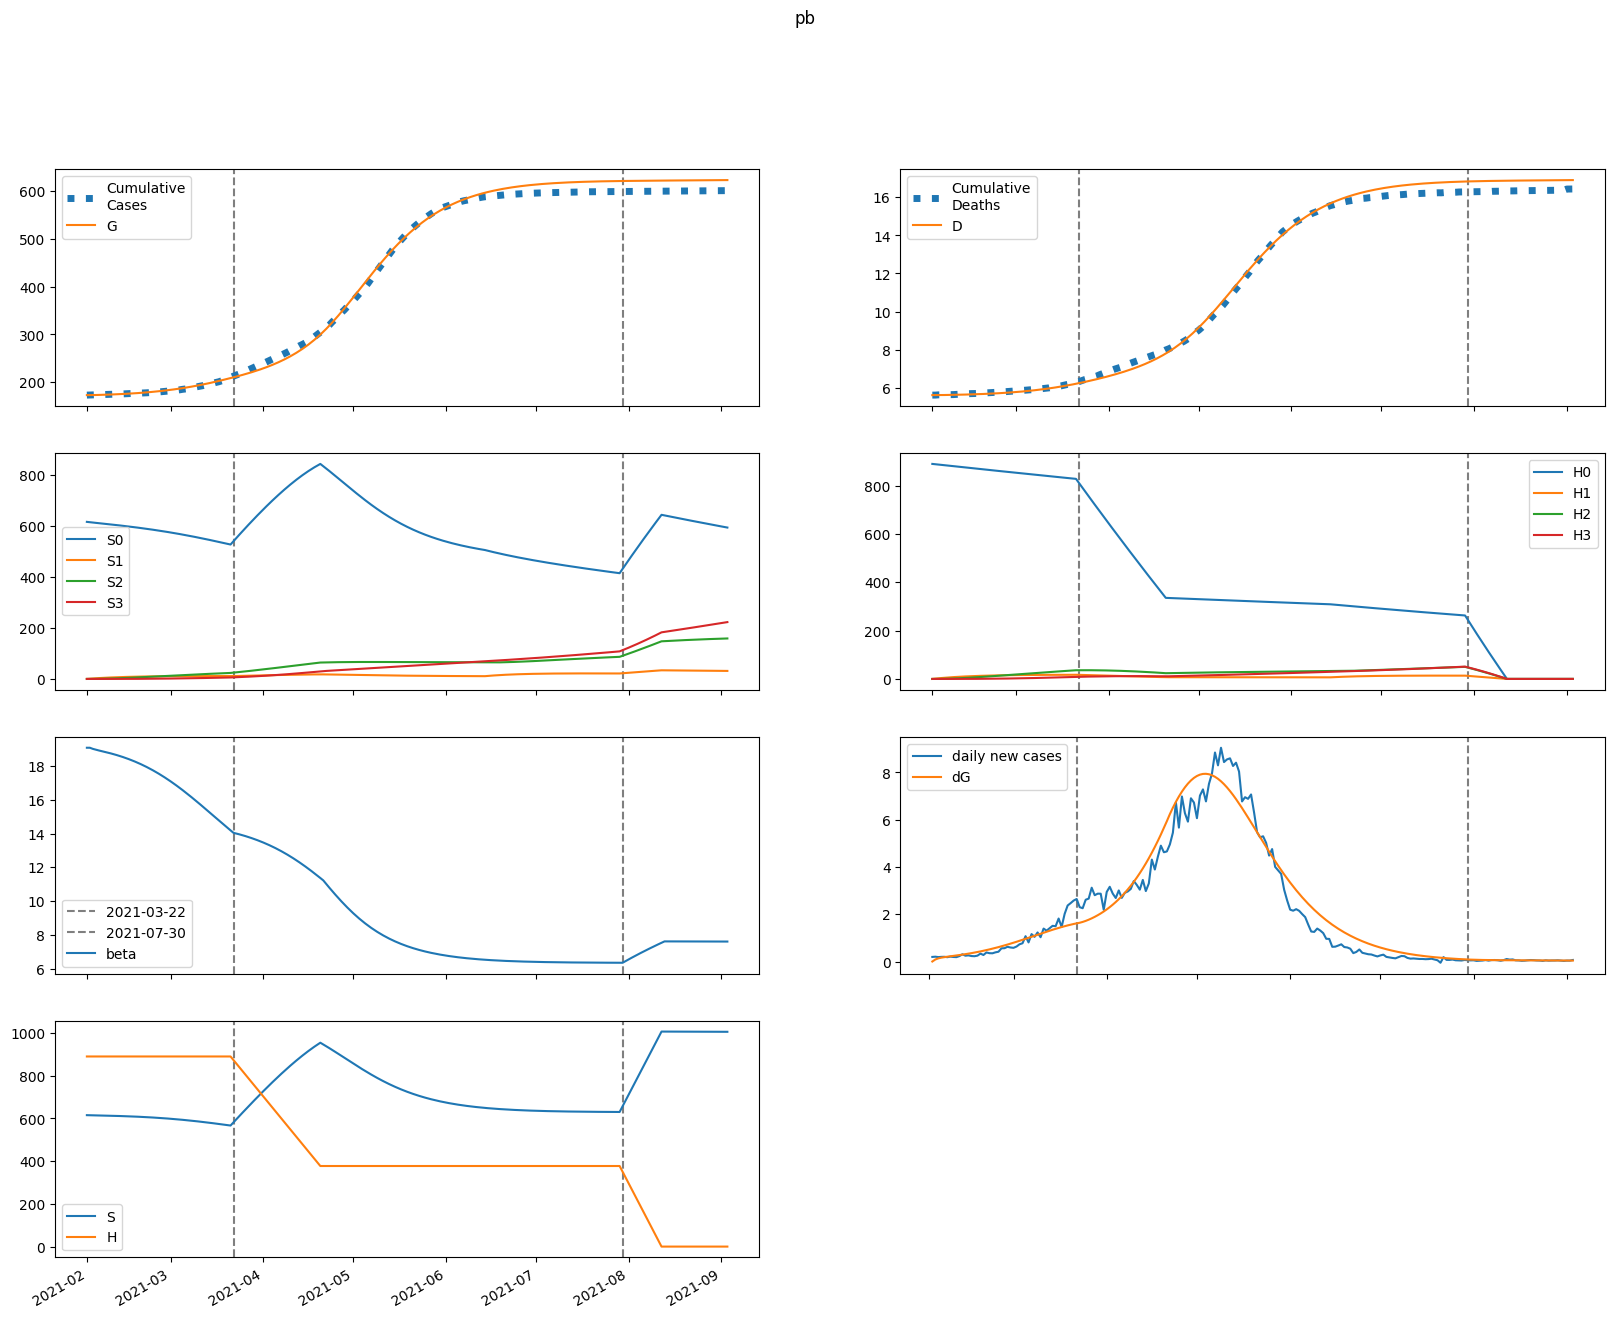

The file beside this chart, header and first rows:
series, 2021-02-01, 2021-02-02, 2021-02-03, 2021-02-04, 2021-02-05, 2021-02-06, 2021-02-07, 2021-02-08, 2021-02-09, 2021-02-10, 2021-02-11, 2021-02-12, 2021-02-13, 2021-02-14, 2021-02-15, 2021-02-16, 2021-02-17, 2021-02-18, 2021-02-19, 2021-02-20, 2021-02-21, 2021-02-22, 2021-02-23
S, 615125, 614650, 614289, 613973, 613671, 613365, 613045, 612708, 612350, 611968, 611562, 611128, 610667, 610176, 609654, 609099, 608510, 607885, 607222, 606522, 605780, 604998, 604172
E, 0.0, 475.2, 741.5, 908.4, 1029, 1130, 1223, 1316, 1411, 1510, 1614, 1725, 1841, 1964, 2093, 2229, 2373, 2523, 2680, 2845, 3017, 3196, 3382
I, 1010, 766.5, 667.1, 639.7, 648.9, 677.6, 717.5, 764.6, 817, 873.9, 934.9, 1000, 1069, 1143, 1221, 1303, 1390, 1482, 1578, 1680, 1787, 1899, 2016
A, 112.3, 90.98, 83.23, 82.28, 84.86, 89.35, 95.01, 101.5, 108.5, 116.2, 124.4, 133.1, 142.3, 152.2, 162.6, 173.7, 185.3, 197.7, 210.6, 224.3, 238.7, 253.8, 269.6
IH, 0.0, 46.58, 73.1, 90.02, 102.5, 113, 122.8, 132.7, 142.8, 153.5, 164.7, 176.6, 189.3, 202.8, 217.1, 232.3, 248.4, 265.4, 283.5, 302.6, 322.8, 344.1, 366.5
IN, 197.2, 357.1, 439.3, 486.5, 519.5, 548, 576.8, 607.9, 642.3, 680.5, 722.5, 768.5, 818.5, 872.6, 930.9, 993.3, 1060, 1131, 1207, 1287, 1372, 1461, 1556
D, 5615, 5615, 5616, 5618, 5620, 5623, 5626, 5629, 5632, 5635, 5639, 5643, 5648, 5652, 5657, 5663, 5669, 5675, 5681, 5688, 5696, 5704, 5713
R, 0.0, 58.53, 150.9, 261.7, 384, 515, 654, 801.2, 957.1, 1122, 1298, 1485, 1685, 1897, 2124, 2367, 2626, 2902, 3196, 3511, 3846, 4204, 4584
G, 173276, 173276, 173362, 173495, 173659, 173844, 174047, 174268, 174504, 174758, 175030, 175321, 175631, 175963, 176316, 176693, 177095, 177522, 177976, 178459, 178971, 179514, 180090
H, 889834, 889834, 889834, 889834, 889834, 889834, 889834, 889834, 889834, 889834, 889834, 889834, 889834, 889834, 889834, 889834, 889834, 889834, 889834, 889834, 889834, 889834, 889834
S0, 615125, 613728, 612447, 611215, 609997, 608778, 607548, 606303, 605039, 603754, 602447, 601116, 599760, 598377, 596966, 595525, 594054, 592550, 591012, 589439, 587830, 586183, 584497
E0, 0.0, 475.2, 741, 907.1, 1027, 1126, 1218, 1309, 1402, 1499, 1601, 1709, 1822, 1942, 2068, 2200, 2339, 2485, 2638, 2798, 2964, 3138, 3318
I0, 1010, 766.5, 667.1, 639.6, 648.6, 677, 716.4, 762.8, 814.4, 870.3, 930.3, 994.1, 1062, 1134, 1210, 1290, 1375, 1464, 1558, 1657, 1761, 1870, 1984
A0, 112.3, 90.98, 83.23, 82.27, 84.82, 89.28, 94.88, 101.3, 108.2, 115.8, 123.8, 132.4, 141.4, 151.1, 161.3, 172.1, 183.4, 195.5, 208.1, 221.4, 235.4, 250.1, 265.4
IH0, 0.0, 46.58, 73.1, 90.02, 102.5, 113, 122.8, 132.6, 142.7, 153.2, 164.3, 176.1, 188.6, 201.9, 215.9, 230.8, 246.6, 263.3, 281, 299.7, 319.4, 340.1, 361.9
IN0, 197.2, 357.1, 439.3, 486.5, 519.5, 548, 576.6, 607.5, 641.7, 679.4, 721, 766.4, 815.6, 868.9, 926, 987.3, 1053, 1122, 1196, 1274, 1357, 1445, 1537
D0, 5615, 5615, 5616, 5618, 5620, 5623, 5626, 5629, 5632, 5635, 5639, 5643, 5648, 5652, 5657, 5663, 5669, 5675, 5681, 5688, 5696, 5704, 5712
R0, 0.0, 58.53, 150.9, 261.7, 384, 515, 654, 801.1, 956.8, 1122, 1297, 1484, 1683, 1895, 2121, 2362, 2619, 2893, 3185, 3497, 3829, 4182, 4558
G0, 173276, 173276, 173362, 173495, 173658, 173843, 174046, 174265, 174501, 174753, 175023, 175311, 175619, 175947, 176297, 176669, 177065, 177486, 177934, 178409, 178912, 179446, 180011
H0, 889834, 888499, 887167, 885836, 884507, 883180, 881856, 880533, 879212, 877893, 876576, 875262, 873949, 872638, 871329, 870022, 868717, 867414, 866113, 864813, 863516, 862221, 860928
S1, 0.0, 922, 1776, 2566, 3298, 3976, 4602, 5182, 5718, 6213, 6671, 7093, 7482, 7841, 8171, 8476, 8755, 9011, 9246, 9461, 9658, 9837, 10000
E1, 0.0, 0.0, 0.5421, 1.345, 2.34, 3.519, 4.887, 6.443, 8.188, 10.12, 12.23, 14.52, 16.99, 19.63, 22.44, 25.43, 28.58, 31.91, 35.41, 39.08, 42.92, 46.93, 51.09
I1, 0.0, 0.0, 0.0, 0.09761, 0.3162, 0.6612, 1.135, 1.741, 2.481, 3.357, 4.369, 5.517, 6.8, 8.218, 9.769, 11.45, 13.27, 15.21, 17.29, 19.49, 21.83, 24.29, 26.88
A1, 0.0, 0.0, 0.0, 0.01085, 0.0357, 0.07575, 0.1318, 0.2046, 0.2947, 0.4026, 0.5287, 0.6732, 0.836, 1.017, 1.217, 1.435, 1.672, 1.927, 2.2, 2.491, 2.801, 3.128, 3.474
IH1, 0.0, 0.0, 0.0, 0.0, 0.0045, 0.01823, 0.04526, 0.08904, 0.1525, 0.238, 0.3477, 0.4833, 0.6462, 0.8374, 1.058, 1.308, 1.588, 1.899, 2.241, 2.614, 3.018, 3.453, 3.919
IN1, 0.0, 0.0, 0.0, 0.0, 0.01905, 0.07717, 0.1917, 0.3771, 0.6457, 1.008, 1.473, 2.047, 2.737, 3.548, 4.482, 5.542, 6.731, 8.049, 9.498, 11.08, 12.79, 14.63, 16.61
D1, 0.0, 0.0, 0.0, 0.0, 0.0, 0.0001118, 0.0005646, 0.001689, 0.003901, 0.007688, 0.0136, 0.02224, 0.03424, 0.0503, 0.0711, 0.09737, 0.1299, 0.1693, 0.2165, 0.2722, 0.3371, 0.4121, 0.4979
R1, 0.0, 0.0, 0.0, 0.0, 0.002057, 0.01316, 0.0451, 0.1137, 0.2384, 0.4413, 0.7471, 1.183, 1.777, 2.558, 3.559, 4.81, 6.344, 8.193, 10.39, 12.97, 15.97, 19.41, 23.33
G1, 0.0, 0.0, 0.0, 0.09761, 0.3398, 0.7611, 1.395, 2.275, 3.435, 4.909, 6.731, 8.933, 11.55, 14.61, 18.14, 22.18, 26.76, 31.91, 37.65, 44.03, 51.06, 58.79, 67.24
H1, 0.0, 1335, 2572, 3719, 4782, 5767, 6680, 7526, 8309, 9034, 9706, 10328, 10903, 11435, 11927, 12382, 12803, 13191, 13550, 13882, 14187, 14469, 14729
S2, 0.0, 0.0, 65.82, 191.8, 372.7, 603.6, 880.2, 1198, 1553, 1943, 2363, 2810, 3282, 3776, 4290, 4821, 5366, 5925, 6495, 7075, 7663, 8257, 8857
E2, 0.0, 0.0, 0.0, 0.01182, 0.04252, 0.09918, 0.1894, 0.3212, 0.5024, 0.7412, 1.046, 1.424, 1.884, 2.434, 3.083, 3.84, 4.713, 5.711, 6.843, 8.118, 9.545, 11.13, 12.89
I2, 0.0, 0.0, 0.0, 0.0, 0.002129, 0.009272, 0.02489, 0.05299, 0.09803, 0.1648, 0.2585, 0.3844, 0.548, 0.755, 1.011, 1.322, 1.695, 2.134, 2.648, 3.241, 3.921, 4.693, 5.565
A2, 0.0, 0.0, 0.0, 0.0, 0.0002365, 0.001042, 0.002829, 0.006082, 0.01135, 0.01925, 0.03043, 0.04558, 0.06542, 0.0907, 0.1222, 0.1607, 0.2071, 0.2621, 0.3266, 0.4016, 0.4879, 0.5863, 0.6979
IH2, 0.0, 0.0, 0.0, 0.0, 0.0, 9.81285542589913e-05, 0.000507, 0.001559, 0.003707, 0.007524, 0.0137, 0.02303, 0.03639, 0.05477, 0.07921, 0.1108, 0.1508, 0.2004, 0.2609, 0.3335, 0.4198, 0.5211, 0.6389
IN2, 0.0, 0.0, 0.0, 0.0, 0.0, 0.0004154, 0.002147, 0.006599, 0.0157, 0.03186, 0.05802, 0.09752, 0.1541, 0.232, 0.3355, 0.4695, 0.6389, 0.849, 1.105, 1.413, 1.779, 2.208, 2.707
D2, 0.0, 0.0, 0.0, 0.0, 0.0, 0.0, 2.4376193767772346e-06, 1.5031875053367088e-05, 5.37490917599495e-05, 0.0001458, 0.0003327, 0.000673, 0.001245, 0.002149, 0.003509, 0.005477, 0.00823, 0.01198, 0.01695, 0.02343, 0.03172, 0.04215, 0.05509
R2, 0.0, 0.0, 0.0, 0.0, 0.0, 4.484955860458144e-05, 0.0003371, 0.001362, 0.004018, 0.009745, 0.02065, 0.03963, 0.07048, 0.118, 0.188, 0.2876, 0.4249, 0.6097, 0.8526, 1.166, 1.564, 2.062, 2.676
G2, 0.0, 0.0, 0.0, 0.0, 0.002129, 0.009785, 0.02764, 0.06175, 0.1196, 0.21, 0.3435, 0.5318, 0.7881, 1.127, 1.566, 2.121, 2.812, 3.661, 4.689, 5.921, 7.383, 9.101, 11.11
H2, 0.0, 0.0, 95.34, 277.9, 540.3, 875.4, 1277, 1739, 2256, 2822, 3434, 4087, 4776, 5498, 6249, 7026, 7827, 8648, 9488, 10343, 11211, 12091, 12981
S3, 0.0, 0.0, 0.0, 0.7834, 3.066, 7.502, 14.69, 25.16, 39.42, 57.9, 81.02, 109.1, 142.6, 181.6, 226.5, 277.5, 334.8, 398.6, 469, 546.2, 630.3, 721.3, 819.4
E3, 0.0, 0.0, 0.0, 0.0, 7.718333938313247e-05, 0.0003681, 0.001076, 0.002478, 0.004929, 0.008863, 0.0148, 0.02335, 0.0352, 0.05117, 0.07215, 0.09916, 0.1333, 0.1758, 0.2281, 0.2916, 0.3679, 0.4586, 0.5657
I3, 0.0, 0.0, 0.0, 0.0, 0.0, 1.3896897692254386e-05, 7.68175423169819e-05, 0.000252, 0.0006374, 0.001371, 0.002636, 0.004665, 0.007742, 0.01221, 0.01848, 0.02701, 0.03835, 0.0531, 0.07195, 0.09566, 0.1251, 0.1611, 0.2048
A3, 0.0, 0.0, 0.0, 0.0, 0.0, 1.5441979419465837e-06, 8.615587659444703e-06, 2.8511840150844977e-05, 7.268672614487292e-05, 0.0001575, 0.000305, 0.0005432, 0.0009073, 0.00144, 0.00219, 0.003219, 0.004592, 0.006389, 0.008695, 0.01161, 0.01524, 0.01971, 0.02515
IH3, 0.0, 0.0, 0.0, 0.0, 0.0, 0.0, 6.40674862990572e-07, 4.060859334717175e-06, 1.4911855916682012e-05, 4.1476500932598286e-05, 9.683448469233237e-05, 0.0002, 0.0003772, 0.0006628, 0.0011, 0.001744, 0.002659, 0.003924, 0.005629, 0.007881, 0.0108, 0.01452, 0.0192
IN3, 0.0, 0.0, 0.0, 0.0, 0.0, 0.0, 2.7123515465482402e-06, 1.7193076380440604e-05, 6.313835276368715e-05, 0.0001756, 0.0004101, 0.0008471, 0.001598, 0.002807, 0.00466, 0.007387, 0.01126, 0.01662, 0.02385, 0.03338, 0.04575, 0.06152, 0.08135
D3, 0.0, 0.0, 0.0, 0.0, 0.0, 0.0, 0.0, 1.5915056244669184e-08, 1.1679119240527391e-07, 4.872178149179939e-07, 1.5175389392604192e-06, 3.9230122289541736e-06, 8.891961733373847e-06, 1.8262369462704502e-05, 3.472614509420528e-05, 6.206032817814266e-05, 0.0001054, 0.0001714, 0.0002689, 0.0004088, 0.0006045, 0.0008728, 0.001234
R3, 0.0, 0.0, 0.0, 0.0, 0.0, 0.0, 2.9281981204308846e-07, 2.5441756634597026e-06, 1.1865676419310677e-05, 4.0025619291523326e-05, 0.0001099, 0.0002611, 0.000557, 0.001093, 0.002005, 0.003481, 0.005774, 0.009209, 0.0142, 0.02128, 0.03109, 0.04439, 0.06214
G3, 0.0, 0.0, 0.0, 0.0, 0.0, 1.3896897692254386e-05, 8.017056872652071e-05, 0.0002739, 0.0007201, 0.001608, 0.003203, 0.005868, 0.01007, 0.01641, 0.02562, 0.03861, 0.05647, 0.08047, 0.1121, 0.1532, 0.2057, 0.2719, 0.3545
H3, 0.0, 0.0, 0.0, 1.135, 4.444, 10.88, 21.3, 36.5, 57.2, 84.06, 117.7, 158.5, 207.2, 264, 329.5, 403.9, 487.5, 580.7, 683.7, 796.6, 919.7, 1053, 1197
beta, 19.09, 19.09, 19.02, 18.97, 18.93, 18.89, 18.85, 18.8, 18.76, 18.71, 18.66, 18.6, 18.54, 18.48, 18.42, 18.35, 18.28, 18.2, 18.12, 18.04, 17.95, 17.86, 17.76
